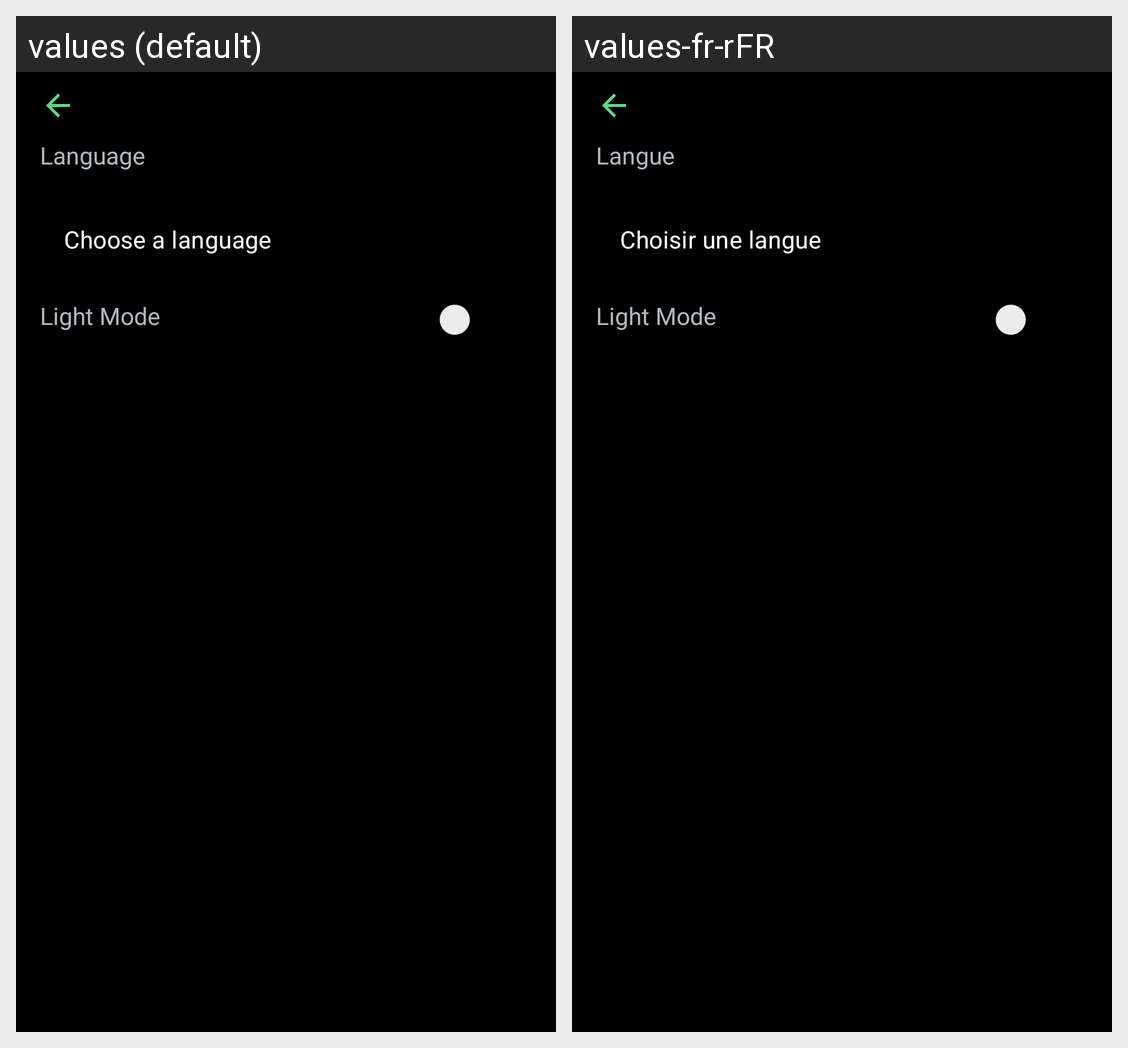

This grid shows one Android layout under two languages. Give, for every string resource on the screen, its name, the default text and each shown locale's text.
Android screen res/layout/fragment_apparence_reglage.xml rendered under 2 locales, left to right: values (default), values-fr-rFR. Device: Nexus 5 (rendered at 1080×1920; each locale shown at half size, 540×960, under a caption strip naming it); theme Theme.UptimeKuma.
Strings drawn on this screen, with the default value and each locale's value (text and hints the layout hard-codes, and strings that could not be matched under every locale, appear in the picture but are not listed):

langue
  values: Language
  values-fr-rFR: Langue

switche
  values: Light Mode
  values-fr-rFR: Light Mode

Dropdown
  values: Choose a language
  values-fr-rFR: Choisir une langue
